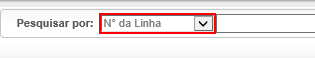
Workflow: BuscaMassa_Lojas

Step 1 [try]: select "N° do Protocolo" in the drop-down at http://vivo360.vivo.com.br/vivo360/pages/crux/lojas/portal.html

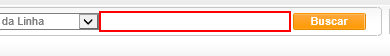
Step 2: Set Linha on the text box at http://vivo360.vivo.com.br/vivo360/pages/crux/lojas/portal.html

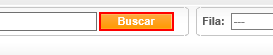
Step 3: click on 'Buscar' at http://vivo360.vivo.com.br/vivo360/pages/crux/lojas/portal.html

Step 4: select "CPF" in the drop-down at http://vivo360.vivo.com.br/vivo360/pages/crux/lojas/portal.html (same screen as step 1)

Step 5: select "N° da Linha" in the drop-down at http://vivo360.vivo.com.br/vivo360/pages/crux/lojas/portal.html (same screen as step 1)
